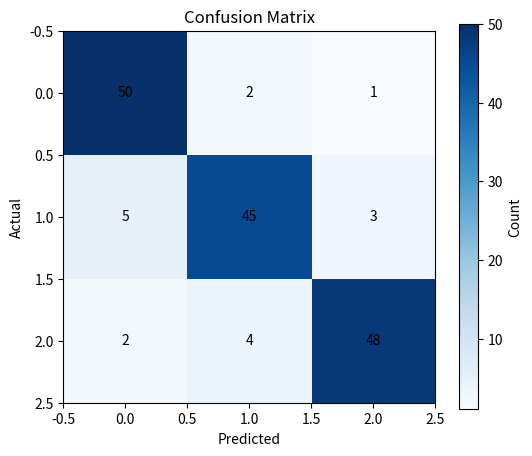

Generate this figure with matplotlib:
import matplotlib.pyplot as plt
import numpy as np

conf_matrix = np.array([[50, 2, 1],
                        [5, 45, 3],
                        [2, 4, 48]])

plt.figure(figsize=(6,5))
plt.imshow(conf_matrix, cmap="Blues")
plt.colorbar(label="Count")
plt.title("Confusion Matrix")
plt.xlabel("Predicted")
plt.ylabel("Actual")

# Add text labels
for i in range(3):
    for j in range(3):
        plt.text(j, i, conf_matrix[i, j], ha="center", va="center", color="black")

plt.show()
